Run: headless pygame with SDL's dummy video driver; simulated clock (each Clock.tick advances the game by its frame time, no real sleeping); random seed 0; keys injected as events and as key.get_pressed() state; no mouse input.
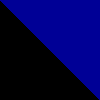
Frame 1 of 4 · flips 1–60 · no input
Frame 2 of 4 · flips 61–180 · tapped SPACE, RETURN · held RIGHT (→), D · screen unchanged from frame 1, image omitted
Frame 3 of 4 · flips 181–300 · held DOWN (↓), S · screen unchanged from frame 2, image omitted
Frame 4 of 4 · flips 301–420 · held LEFT (←), A, UP (↑), W · screen unchanged from frame 3, image omitted

The pygame program that drew these frames:

import pygame
from pygame.locals import *

pygame.init()
screen = pygame.display.set_mode( (100, 100) )

coordinates = [ (0,0) , (100,0) , (100,100) ]
surface = pygame.Surface( (100,100) , flags = pygame.SRCALPHA )
#surface.set_alpha( 255 )
pygame.draw.polygon( surface , (255,0,0,255) , coordinates )
pygame.draw.polygon( surface , (0,0,255,150) , coordinates )
screen.blit( surface , (0,0) )

state = 0
while state == 0:
    pygame.display.update()
        
    for event in pygame.event.get():
        if event.type == QUIT or (event.type == KEYDOWN and event.key == K_ESCAPE):
            state = 1
            break
